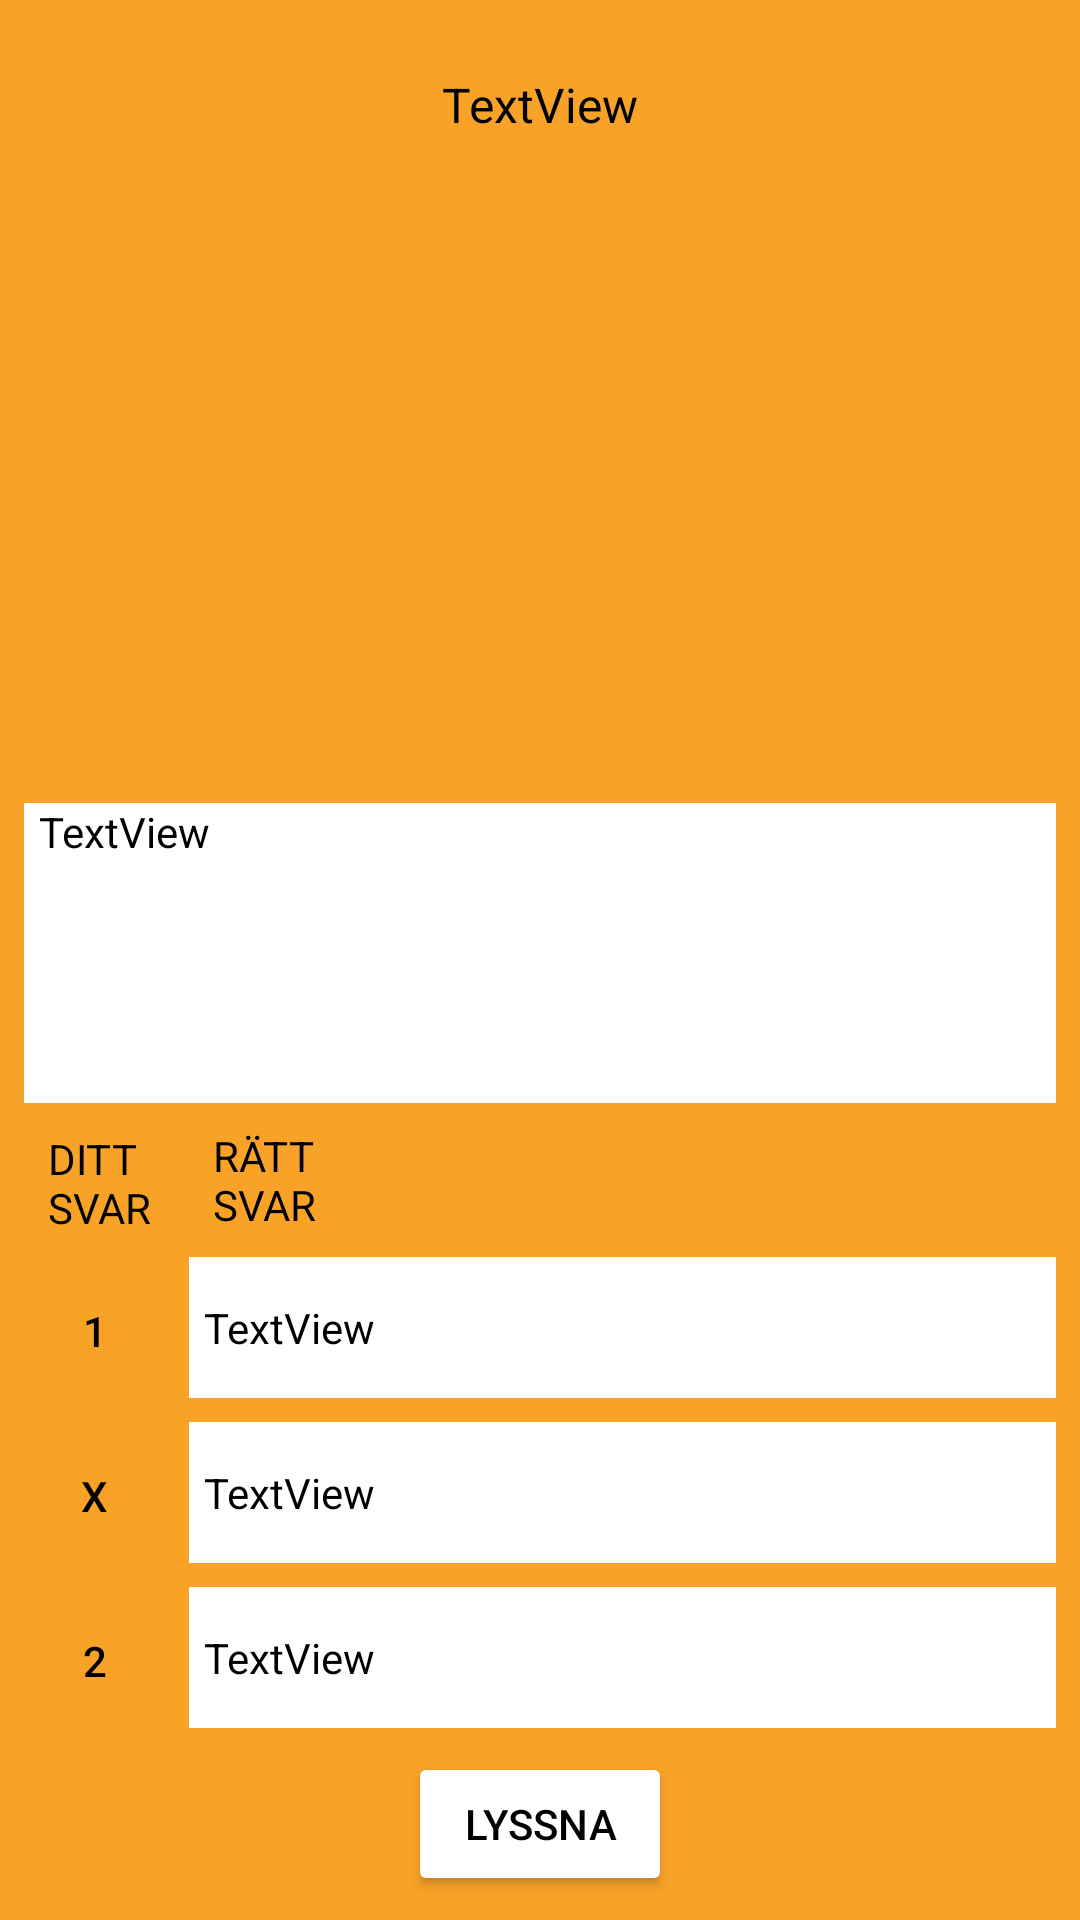

This screen was rendered from an Android layout file. Write that file and the resources it references.
<!-- AndroidManifest.xml: application theme Theme.LommaQuiz -->
<!-- res/layout/activity_show_question_with_answer.xml -->
<?xml version="1.0" encoding="utf-8"?>
<androidx.constraintlayout.widget.ConstraintLayout xmlns:android="http://schemas.android.com/apk/res/android"
    xmlns:app="http://schemas.android.com/apk/res-auto"
    xmlns:tools="http://schemas.android.com/tools"
    android:layout_width="match_parent"
    android:layout_height="match_parent"
    android:background="@color/orange"
    tools:context=".showQuestionWithAnswer">

    <TextView
        android:id="@+id/questionShowResultTV"
        android:layout_width="0dp"
        android:layout_height="100dp"
        android:layout_marginStart="8dp"
        android:layout_marginEnd="8dp"
        android:layout_marginBottom="8dp"
        android:background="@color/white"
        android:paddingStart="5dp"
        android:text="TextView"
        android:textColor="@color/black"
        app:layout_constraintBottom_toTopOf="@+id/correctAnswerTV"
        app:layout_constraintEnd_toEndOf="parent"
        app:layout_constraintStart_toStartOf="parent" />

    <TextView
        android:id="@+id/yourAnswerTV"
        android:layout_width="47dp"
        android:layout_height="0dp"
        android:layout_marginStart="8dp"
        android:layout_marginBottom="8dp"
        android:paddingStart="8dp"
        android:text="DITT SVAR"
        android:textColor="@color/black"
        app:layout_constraintBottom_toTopOf="@+id/answer1ShowResultBtn"
        app:layout_constraintStart_toStartOf="parent" />

    <TextView
        android:id="@+id/correctAnswerTV"
        android:layout_width="47dp"
        android:layout_height="0dp"
        android:layout_marginStart="8dp"
        android:layout_marginBottom="8dp"
        android:paddingStart="8dp"
        android:text="RÄTT SVAR"
        android:textColor="@color/black"
        app:layout_constraintBottom_toTopOf="@+id/answer1ShowResultTV"
        app:layout_constraintStart_toEndOf="@+id/yourAnswerTV" />

    <Button
        android:id="@+id/answer1ShowResultBtn"
        style="@style/Widget.MaterialComponents.Button"
        android:layout_width="47dp"
        android:layout_height="47dp"
        android:layout_marginStart="8dp"
        android:layout_marginBottom="8dp"
        android:backgroundTint="@color/white"
        android:insetTop="0dp"
        android:insetBottom="0dp"
        android:text="1"
        android:textColor="@color/black"
        app:layout_constraintBottom_toTopOf="@+id/answer2ShowResultBtn"
        app:layout_constraintStart_toStartOf="parent" />

    <Button
        android:id="@+id/answer2ShowResultBtn"
        style="@style/Widget.MaterialComponents.Button"
        android:layout_width="47dp"
        android:layout_height="47dp"
        android:layout_marginStart="8dp"
        android:layout_marginBottom="8dp"
        android:backgroundTint="@color/white"
        android:insetTop="0dp"
        android:insetBottom="0dp"
        android:text="X"
        android:textColor="@color/black"
        app:layout_constraintBottom_toTopOf="@+id/answer3ShowResultBtn"
        app:layout_constraintStart_toStartOf="parent" />

    <Button
        android:id="@+id/answer3ShowResultBtn"
        style="@style/Widget.MaterialComponents.Button"
        android:layout_width="47dp"
        android:layout_height="47dp"
        android:layout_marginStart="8dp"
        android:layout_marginBottom="63dp"
        android:backgroundTint="@color/white"
        android:insetTop="0dp"
        android:insetBottom="0dp"
        android:text="2"
        android:textColor="@color/black"
        app:layout_constraintBottom_toBottomOf="parent"
        app:layout_constraintStart_toStartOf="parent" />

    <TextView
        android:id="@+id/answer1ShowResultTV"
        android:layout_width="0dp"
        android:layout_height="47dp"
        android:layout_marginStart="8dp"
        android:layout_marginEnd="8dp"
        android:layout_marginBottom="8dp"
        android:background="@color/white"
        android:gravity="center_vertical"
        android:paddingStart="5dp"
        android:text="TextView"
        android:textColor="@color/black"
        app:layout_constraintBottom_toTopOf="@+id/answer2ShowResultTV"
        app:layout_constraintEnd_toEndOf="parent"
        app:layout_constraintStart_toEndOf="@+id/answer1ShowResultBtn" />

    <TextView
        android:id="@+id/answer2ShowResultTV"
        android:layout_width="0dp"
        android:layout_height="47dp"
        android:layout_marginStart="8dp"
        android:layout_marginEnd="8dp"
        android:layout_marginBottom="8dp"
        android:background="@color/white"
        android:gravity="center_vertical"
        android:paddingStart="5dp"
        android:text="TextView"
        android:textColor="@color/black"
        app:layout_constraintBottom_toTopOf="@+id/answer3ShowResultTV"
        app:layout_constraintEnd_toEndOf="parent"
        app:layout_constraintStart_toEndOf="@+id/answer2ShowResultBtn" />

    <TextView
        android:id="@+id/answer3ShowResultTV"
        android:layout_width="0dp"
        android:layout_height="47dp"
        android:layout_marginStart="8dp"
        android:layout_marginEnd="8dp"
        android:layout_marginBottom="8dp"
        android:background="@color/white"
        android:gravity="center_vertical"
        android:paddingStart="5dp"
        android:text="TextView"
        android:textColor="@color/black"
        app:layout_constraintBottom_toTopOf="@+id/listenUrlBtn2"
        app:layout_constraintEnd_toEndOf="parent"
        app:layout_constraintStart_toEndOf="@+id/answer3ShowResultBtn" />

    <TextView
        android:id="@+id/questionNbrTV"
        android:layout_width="wrap_content"
        android:layout_height="wrap_content"
        android:layout_marginTop="24dp"
        android:text="TextView"
        android:textColor="@color/black"
        android:textSize="16sp"
        app:layout_constraintEnd_toEndOf="parent"
        app:layout_constraintStart_toStartOf="parent"
        app:layout_constraintTop_toTopOf="parent" />

    <Button
        android:id="@+id/listenUrlBtn2"
        android:layout_width="wrap_content"
        android:layout_height="wrap_content"
        android:layout_marginBottom="8dp"
        android:backgroundTint="@color/white"
        android:text="lyssna"
        android:textColor="@color/black"
        app:cornerRadius="20dp"
        app:layout_constraintBottom_toBottomOf="parent"
        app:layout_constraintEnd_toEndOf="parent"
        app:layout_constraintStart_toStartOf="parent" />

    <ImageView
        android:id="@+id/showQuestWithAnswImage"
        android:layout_width="0dp"
        android:layout_height="0dp"
        android:layout_marginTop="8dp"
        android:layout_marginBottom="8dp"
        app:layout_constraintBottom_toTopOf="@+id/questionShowResultTV"
        app:layout_constraintEnd_toEndOf="parent"
        app:layout_constraintStart_toStartOf="parent"
        app:layout_constraintTop_toBottomOf="@+id/questionNbrTV"
        tools:srcCompat="@tools:sample/backgrounds/scenic" />

</androidx.constraintlayout.widget.ConstraintLayout>
<!-- resources referenced by this layout -->
<resources>
  <color name="black">#FF000000</color>
  <color name="orange">#FFF8A328</color>
  <color name="white">#FFFFFFFF</color>
  <style name="Theme.LommaQuiz" parent="Theme.MaterialComponents.DayNight.NoActionBar">
          
          <item name="colorPrimary">@color/purple_500</item>
          <item name="colorPrimaryVariant">@color/purple_700</item>
          <item name="colorOnPrimary">@color/white</item>
          
          <item name="colorSecondary">@color/teal_200</item>
          <item name="colorSecondaryVariant">@color/teal_700</item>
          <item name="colorOnSecondary">@color/black</item>
          
          <item name="android:statusBarColor" tools:targetApi="l">?attr/colorPrimaryVariant</item>
          
      </style>
  <color name="purple_500">#FF6200EE</color>
  <color name="purple_700">#FF3700B3</color>
  <color name="teal_200">#FF03DAC5</color>
  <color name="teal_700">#FF018786</color>
</resources>
